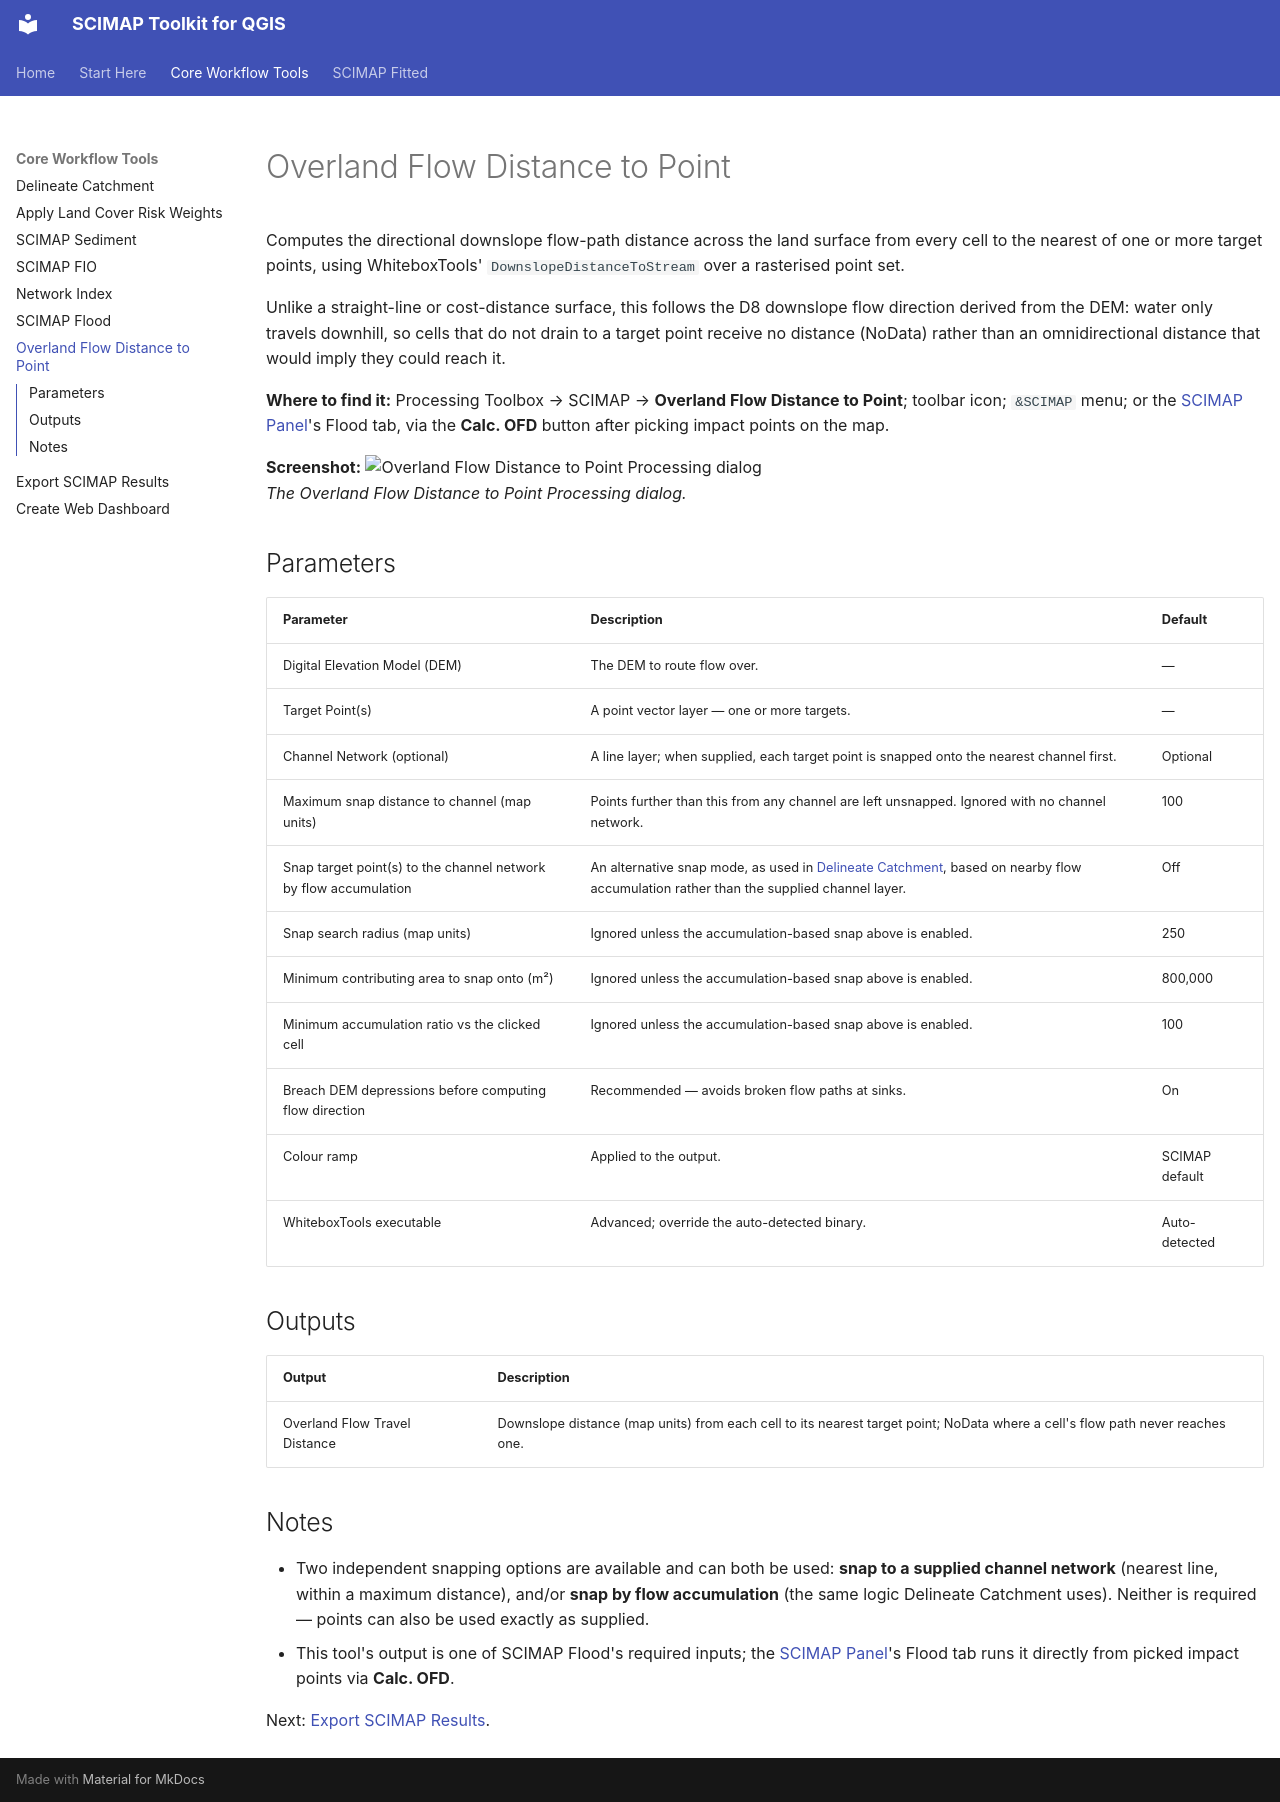

repository: simreaney/SCIMAP-QGIS · page: 08-overland-flow-distance-to-point/index.html · generator: mkdocs

# Overland Flow Distance to Point

Computes the directional downslope flow-path distance across the land surface
from every cell to the nearest of one or more target points, using
WhiteboxTools' `DownslopeDistanceToStream` over a rasterised point set.

Unlike a straight-line or cost-distance surface, this follows the D8 downslope
flow direction derived from the DEM: water only travels downhill, so cells that
do not drain to a target point receive no distance (NoData) rather than an
omnidirectional distance that would imply they could reach it.

**Where to find it:** Processing Toolbox → SCIMAP → **Overland Flow Distance to
Point**; toolbar icon; `&SCIMAP` menu; or the
[SCIMAP Panel](01-scimap-panel.md)'s Flood tab, via the **Calc. OFD** button
after picking impact points on the map.

**Screenshot:**
![Overland Flow Distance to Point Processing dialog](screenshots/08-overland-flow-distance-to-point/dialog.png)  
*The Overland Flow Distance to Point Processing dialog.*

## Parameters

| Parameter | Description | Default |
|---|---|---|
| Digital Elevation Model (DEM) | The DEM to route flow over. | — |
| Target Point(s) | A point vector layer — one or more targets. | — |
| Channel Network (optional) | A line layer; when supplied, each target point is snapped onto the nearest channel first. | Optional |
| Maximum snap distance to channel (map units) | Points further than this from any channel are left unsnapped. Ignored with no channel network. | 100 |
| Snap target point(s) to the channel network by flow accumulation | An alternative snap mode, as used in [Delineate Catchment](02-delineate-catchment.md), based on nearby flow accumulation rather than the supplied channel layer. | Off |
| Snap search radius (map units) | Ignored unless the accumulation-based snap above is enabled. | 250 |
| Minimum contributing area to snap onto (m²) | Ignored unless the accumulation-based snap above is enabled. | 800,000 |
| Minimum accumulation ratio vs the clicked cell | Ignored unless the accumulation-based snap above is enabled. | 100 |
| Breach DEM depressions before computing flow direction | Recommended — avoids broken flow paths at sinks. | On |
| Colour ramp | Applied to the output. | SCIMAP default |
| WhiteboxTools executable | Advanced; override the auto-detected binary. | Auto-detected |

## Outputs

| Output | Description |
|---|---|
| Overland Flow Travel Distance | Downslope distance (map units) from each cell to its nearest target point; NoData where a cell's flow path never reaches one. |

## Notes

- Two independent snapping options are available and can both be used: **snap
  to a supplied channel network** (nearest line, within a maximum distance),
  and/or **snap by flow accumulation** (the same logic Delineate Catchment
  uses). Neither is required — points can also be used exactly as supplied.
- This tool's output is one of SCIMAP Flood's required inputs; the
  [SCIMAP Panel](01-scimap-panel.md)'s Flood tab runs it directly from picked
  impact points via **Calc. OFD**.

Next: [Export SCIMAP Results](09-export-scimap-results.md).
